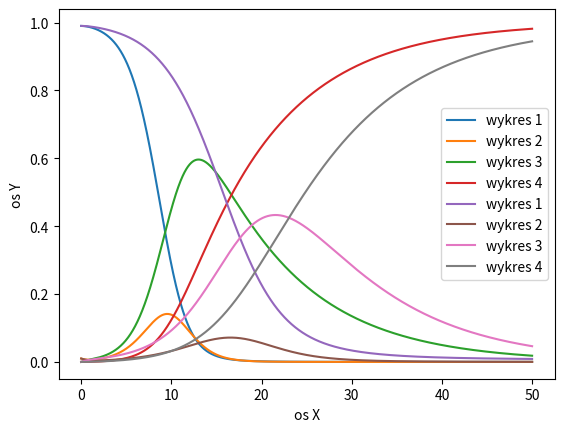

Write the Python code that produced this figure.
import numpy as np 
import matplotlib.pyplot as plt


def f(x: list, gama, B, sig):
    S = x[0]
    E = x[1]
    I = x[2]

    ps = -(B * I * S)
    pe = (B * I * S) - sig * E
    pi = sig * E - gama * I
    pr = gama * I

    return np.array([ps, pe, pi, pr])

def RK4(x, h, gama, sig, B):
    f1 = h * f(x, gama, B, sig)
    f2 = h * f(x + f1 / 2., gama, B, sig)
    f3 = h * f(x + f2 / 2., gama, B, sig)
    f4 = h * f(x + f3, gama, B, sig)

    next_x = x + 1/6 * (f1 + 2 * f2 + 2 * f3 + f4)
    return next_x

def Model_seir(gama, sig, B):
    t0 = 0
    te = 50
    h = .01
    time = np.arange(t0, te, h)

    seir = np.zeros([time.shape[0], 4])
    seir[0, 0] = 0.99
    seir[0, 1] = 0.01
    seir[0, 2] = 0.
    seir[0, 3] = 0.

    for i in range(time.shape[0] - 1):
        seir[i+1] = RK4(seir[i], h, gama, sig, B)

    t = time.shape[0]
    S = [seir[j, 0] for j in range(t)]
    E = [seir[j, 1] for j in range(t)]
    I = [seir[j, 2] for j in range(t)]
    R = [seir[j, 3] for j in range(t)]

    plt.plot(time, S, label='wykres 1')
    plt.plot(time, E, label='wykres 2')
    plt.plot(time, I, label='wykres 3')
    plt.plot(time, R, label='wykres 4')
    plt.xlabel('os X')
    plt.ylabel('os Y')
    plt.legend()
    plt.show()



Model_seir(0.1, 1, 1) 
Model_seir(0.1, 1, 0.5)
